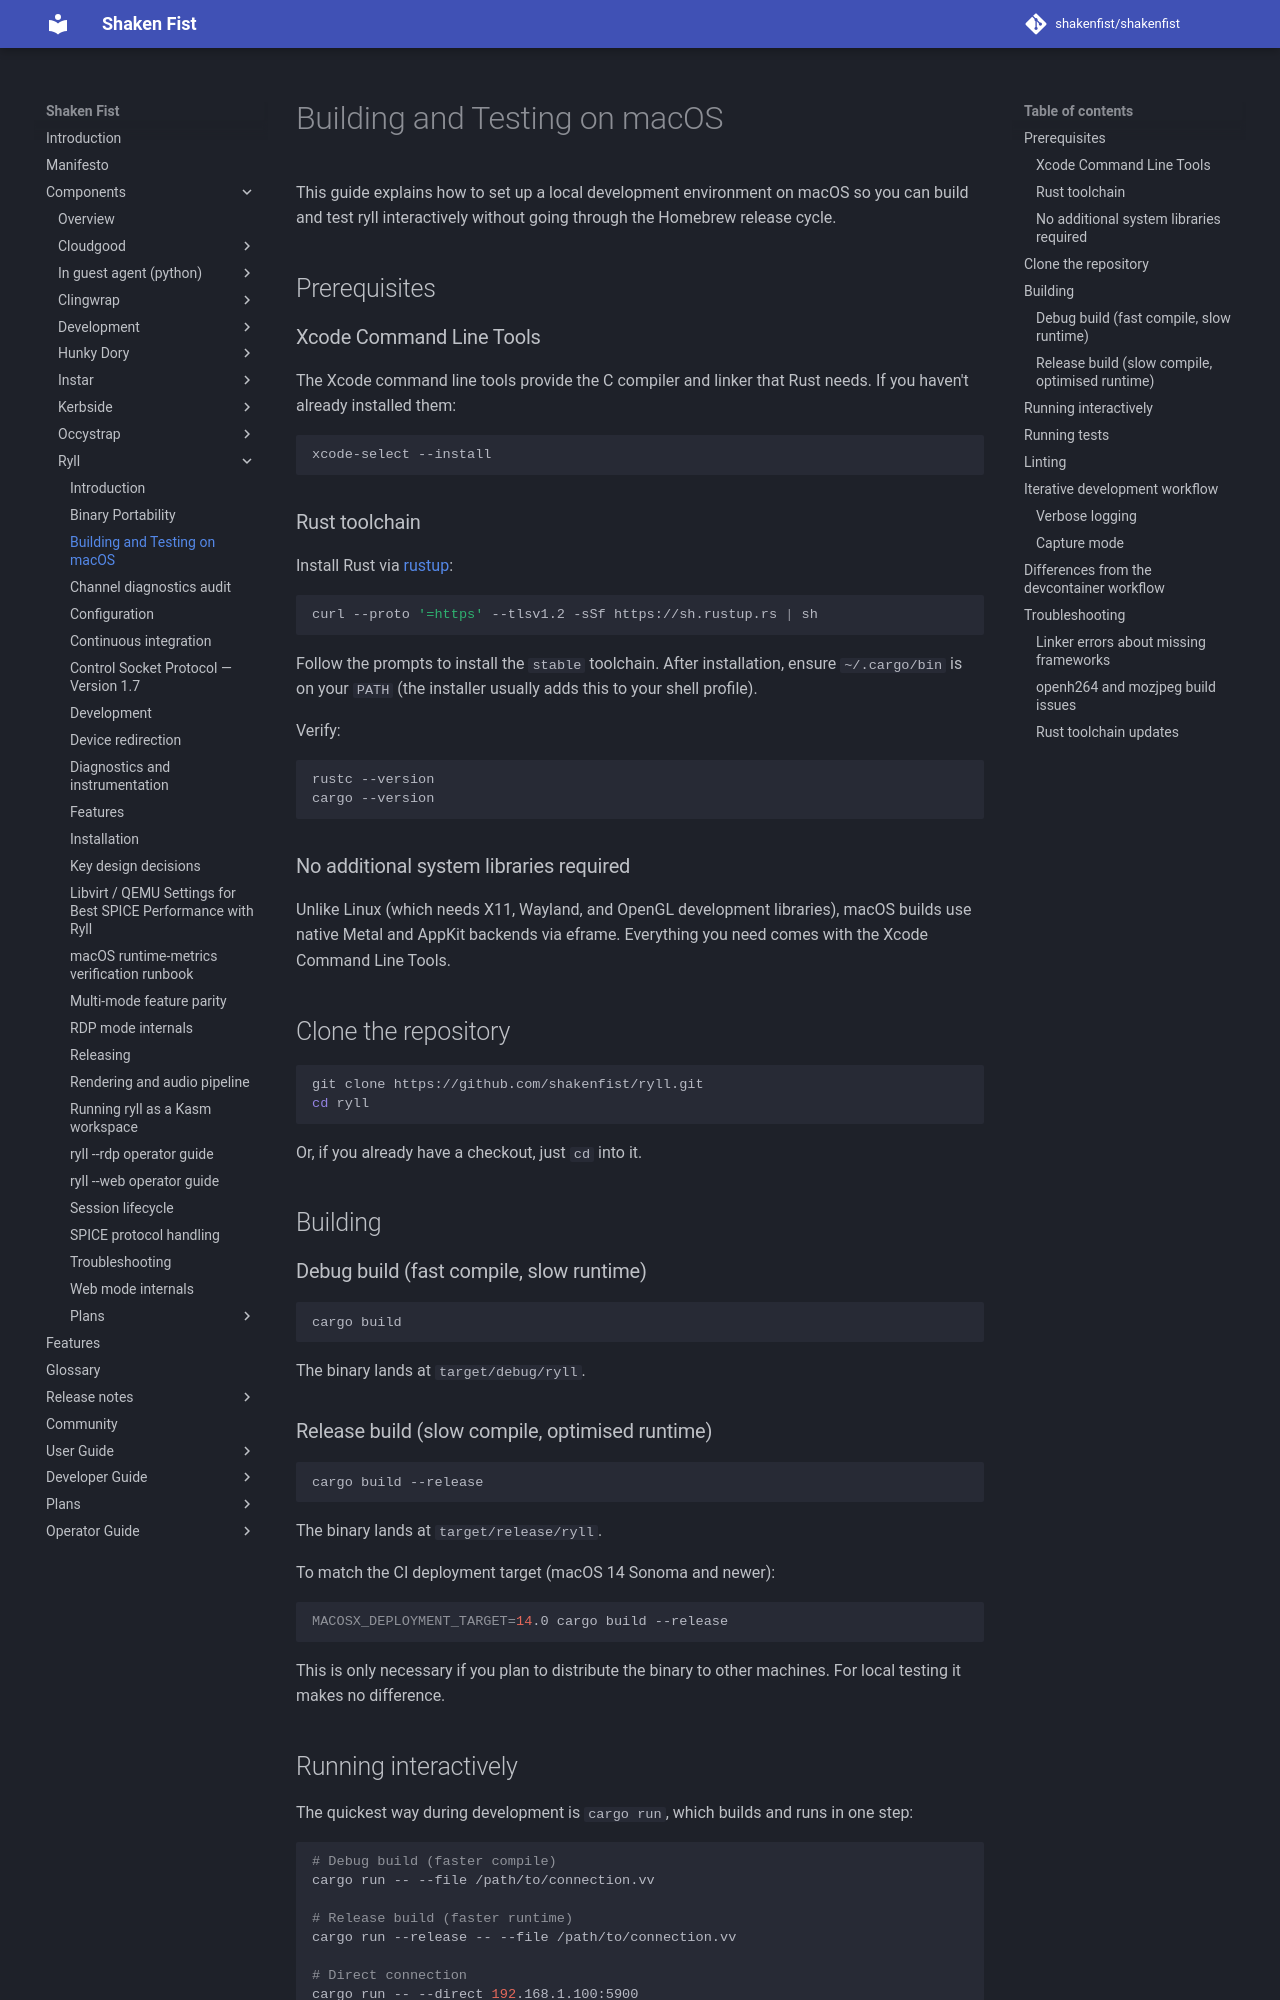

repository: shakenfist/shakenfist · page: components/ryll/development-macos/index.html · generator: mkdocs

# Building and Testing on macOS

This guide explains how to set up a local development environment on
macOS so you can build and test ryll interactively without going
through the Homebrew release cycle.

## Prerequisites

### Xcode Command Line Tools

The Xcode command line tools provide the C compiler and linker that
Rust needs. If you haven't already installed them:

```bash
xcode-select --install
```

### Rust toolchain

Install Rust via [rustup](https://rustup.rs/):

```bash
curl --proto '=https' --tlsv1.2 -sSf https://sh.rustup.rs | sh
```

Follow the prompts to install the `stable` toolchain. After
installation, ensure `~/.cargo/bin` is on your `PATH` (the installer
usually adds this to your shell profile).

Verify:

```bash
rustc --version
cargo --version
```

### No additional system libraries required

Unlike Linux (which needs X11, Wayland, and OpenGL development
libraries), macOS builds use native Metal and AppKit backends via
eframe. Everything you need comes with the Xcode Command Line Tools.

## Clone the repository

```bash
git clone https://github.com/shakenfist/ryll.git
cd ryll
```

Or, if you already have a checkout, just `cd` into it.

## Building

### Debug build (fast compile, slow runtime)

```bash
cargo build
```

The binary lands at `target/debug/ryll`.

### Release build (slow compile, optimised runtime)

```bash
cargo build --release
```

The binary lands at `target/release/ryll`.

To match the CI deployment target (macOS 14 Sonoma and newer):

```bash
MACOSX_DEPLOYMENT_TARGET=14.0 cargo build --release
```

This is only necessary if you plan to distribute the binary to other
machines. For local testing it makes no difference.

## Running interactively

The quickest way during development is `cargo run`, which builds and
runs in one step:

```bash
# Debug build (faster compile)
cargo run -- --file /path/to/connection.vv

# Release build (faster runtime)
cargo run --release -- --file /path/to/connection.vv

# Direct connection
cargo run -- --direct 192.168.1.100:5900

# Headless with cadence mode
cargo run -- --file connection.vv --headless --cadence -v
```

Or run the binary directly:

```bash
./target/release/ryll --file connection.vv
```

Note: everything after `--` is passed to ryll, not to cargo.

## Running tests

```bash
cargo test
```
